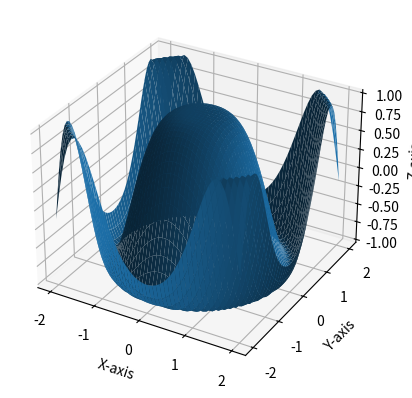

This figure's Python source:
import numpy as np
import pandas as pd
import matplotlib.pyplot as plt
from mpl_toolkits import mplot3d


x=np.outer(np.linspace(-2,2,50),np.ones(50))
y=x.copy().T
z=np.cos(x**2 + y** 2)

fig=plt.figure()
ax=fig.add_subplot(111,projection='3d')
ax.plot_surface(x,y,z)
ax.set_xlabel('X-axis')
ax.set_ylabel('Y-axis')
ax.set_zlabel('Z-axis')
plt.show()